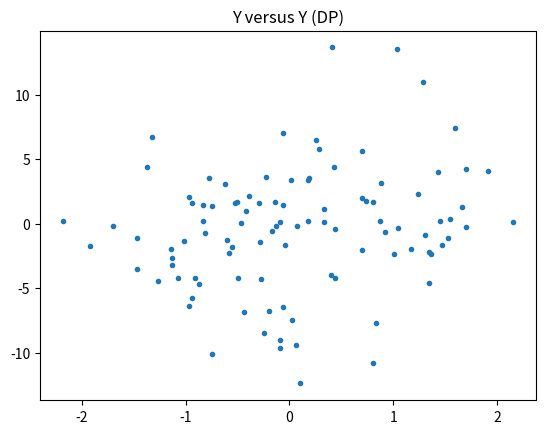
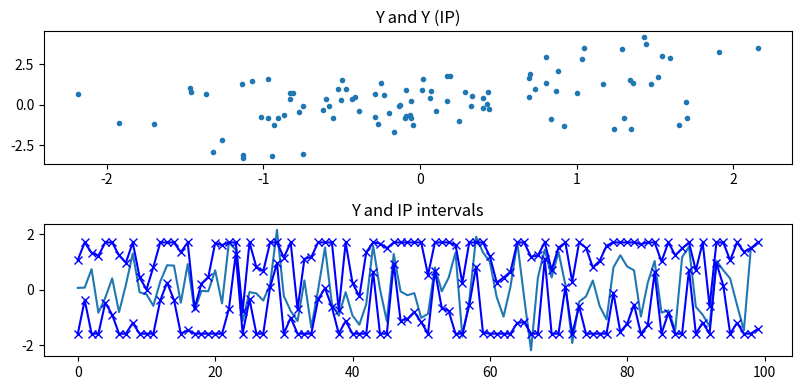

The script that saved these images, in order:
import sys
import numpy as np
import matplotlib.pyplot as plt


def dp(y, alpha=1):
    '''
    To perturb a continuous-valued numpy vector with additive Laplace noise, evaluated by DP,
    where the noise level is connected with the privacy leakage parameter alpha
    Input
        y: numpy vector
        alpha: a float value in (0, infty). smaller means more private, more noisy

    Output
        y_dp: numpy vector of the same shape as y
    '''
    # truncate y into the bounded range of [a, b], where T is determined by 2.5% quantile
    a, b = np.quantile(y, 0.025), np.quantile(y, 0.975)
    y_dp = np.copy(y)
    y_dp[y < a] = a
    y_dp[y > b] = b
    y_dp += np.random.laplace(scale=(b - a) / alpha, size=y.shape)
    return y_dp


def ip(y, thresh=1):
    '''
    To perturb a continuous-valued numpy vector with interval noise, evaluated by IP,
    where the privacy leakage parameter is the average interval width

    Input
        y: numpy vector
        thresh: average interval width

    Output
        y_ip: numpy vector of the same shape as y
    '''
    # truncate y into the bounded range of [a, b], where T is determined by 2.5% quantile
    a, b = np.quantile(y, 0.025), np.quantile(y, 0.975)
    t = np.random.uniform(low=a, high=b, size=y.shape)
    y_ip = np.zeros(y.shape, dtype=y.dtype)
    interval = np.zeros((*y.shape, 2))
    interval[..., 0], interval[..., 1] = a, b
    mask_1 = y < t
    mask_2 = y >= t
    interval[mask_1, 1] = np.minimum(t[mask_1], interval[mask_1, 1])
    y_ip[mask_1] += (2 * t[mask_1] - b) / thresh
    interval[mask_2, 0] = np.maximum(t[mask_2], interval[mask_2, 0])
    y_ip[mask_2] += (2 * t[mask_2] - a) / thresh
    y_ = y.reshape(-1, 1)
    interval_ = interval.reshape(1, -1, 2)
    leak = np.logical_and(y_ >= interval_[..., 0], y_ < interval_[..., 1]).mean()
    return y_ip, interval, leak


def make_privacy(input, mode, param):
    if mode == 'dp':
        output = dp(input, param)
    elif mode == 'ip':
        output, _, _ = ip(input, param)
    else:
        raise ValueError('Not valid output')
    return output


if __name__ == '__main__':
    y = np.random.normal(size=100)

    plt.figure(1)
    plt.title('Y versus Y (DP)')
    y_dp = dp(y, alpha=1)
    plt.plot(y, y_dp, '.')
    plt.show()

    plt.figure(2, figsize=(8, 4))
    y_ip, interval, leak = ip(y, thresh=1)
    print('IP privacy leakage (or average interval width) is {}'.format(leak))
    plt.subplot(2, 1, 1)
    plt.title('Y and Y (IP)')
    plt.plot(y, y_ip, '.')
    plt.subplot(2, 1, 2)
    plt.title('Y and IP intervals')
    plt.plot(y, '-')
    plt.plot(interval[:, 0], 'bx-')
    plt.plot(interval[:, 1], 'bx-')
    plt.tight_layout()
    plt.show()

    y = np.random.normal(size=(10, 3, 4, 4))
    print(y.shape)
    y_dp = dp(y, alpha=1)
    y_ip, interval, leak = ip(y, thresh=1)
    print(y_dp.shape, y_ip.shape)
    print('IP privacy leakage (or average interval width) is {}'.format(leak))
